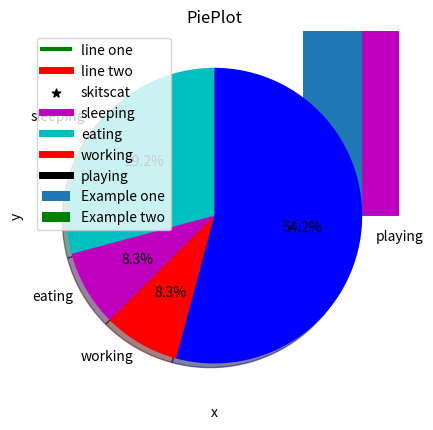

Reproduce this figure in Python.
from matplotlib import pyplot as plt

# x-axis values

x = [5, 2, 1, 4, 7]
# Y-axis values

y = [10, 5, 8, 4, 2]
# Function to plot

plt.plot(x,y)
# function to show the plot
plt.show()

from matplotlib import pyplot as plt
plt.plot([1,2,3],[4,5,1])
plt.show()

from matplotlib import pyplot as plt
x=[5,8,10]
y=[12,16,6]
plt.plot(x,y)
plt.title("Durga")
plt.ylabel("Y axis")
plt.xlabel("X axis")
plt.show()

from matplotlib import pyplot as plt

x=[5,8,10]
y=[12,16,6]
x2=[6,9,11]
y2=[6,15,7]
plt.plot(x,y,'g',label="line one",linewidth=3)
plt.plot(x2,y2,'r',label="line two",linewidth=5)
plt.title("Durga")
plt.ylabel("Y axis")
plt.xlabel("X axis")

plt.legend()
plt.grid(True,color='k')
plt.show()

from matplotlib import pyplot as plt

plt.bar([1,3,5,7,9],[5,2,7,8,2],label="Example one")
plt.bar([2,4,6,8,10],[8,6,2,5,6],label="Example two",color='g')
plt.legend()
plt.xlabel('bar number')
plt.ylabel('bar height')
plt.title("Bar Graph")
plt.show()

from matplotlib import pyplot as plt
ages=[22,56,78,23,54,67,98,12,34,57,89,34,67,83,49,23,75,39,23,56,78,90]
bins=[0,10,20,30,40,50,60,70,80,90,100,110,120,130]
plt.hist(ages,bins,histtype='bar',rwidth=0.8)
plt.xlabel('x')
plt.ylabel('y')
plt.title("Histogram")
plt.show()

from matplotlib import pyplot as plt
x=[1,2,3,4,5,6,7,8]
y=[5,2,4,2,1,4,5,2]
plt.scatter(x,y,label='skitscat',color='k',s=40,marker="*")
plt.xlabel('x')
plt.ylabel('y')
plt.title("ScatterPlot")
plt.show()

from matplotlib import pyplot as plt

days=[1,2,3,4,5]
sleeping=[7,8,6,11,7]
eating=[2,3,4,3,2]
working=[7,8,7,2,2]
playing=[8,5,7,8,13]

plt.plot([],[],color='m',label='sleeping',linewidth=5)
plt.plot([],[],color='c',label='eating',linewidth=5)
plt.plot([],[],color='r',label='working',linewidth=5)
plt.plot([],[],color='k',label='playing',linewidth=5)

plt.stackplot(days,sleeping,eating,working,playing,colors=['m','c','r','k'])
plt.xlabel('x')
plt.ylabel('y')
plt.title("Stack plot")
plt.legend()
plt.show()

from matplotlib import pyplot as plt

slices = [7, 2, 2, 13]
activities = ['sleeping', 'eating', 'working', 'playing']
cols = ['c', 'm', 'r', 'b']
plt.pie(slices,
        labels=activities,
        colors=cols,
        startangle=90,
        shadow=True,
        explode=(0, 0, 0, 0),
        autopct='%1.1f%%'
        )

plt.title("PiePlot")
plt.show()